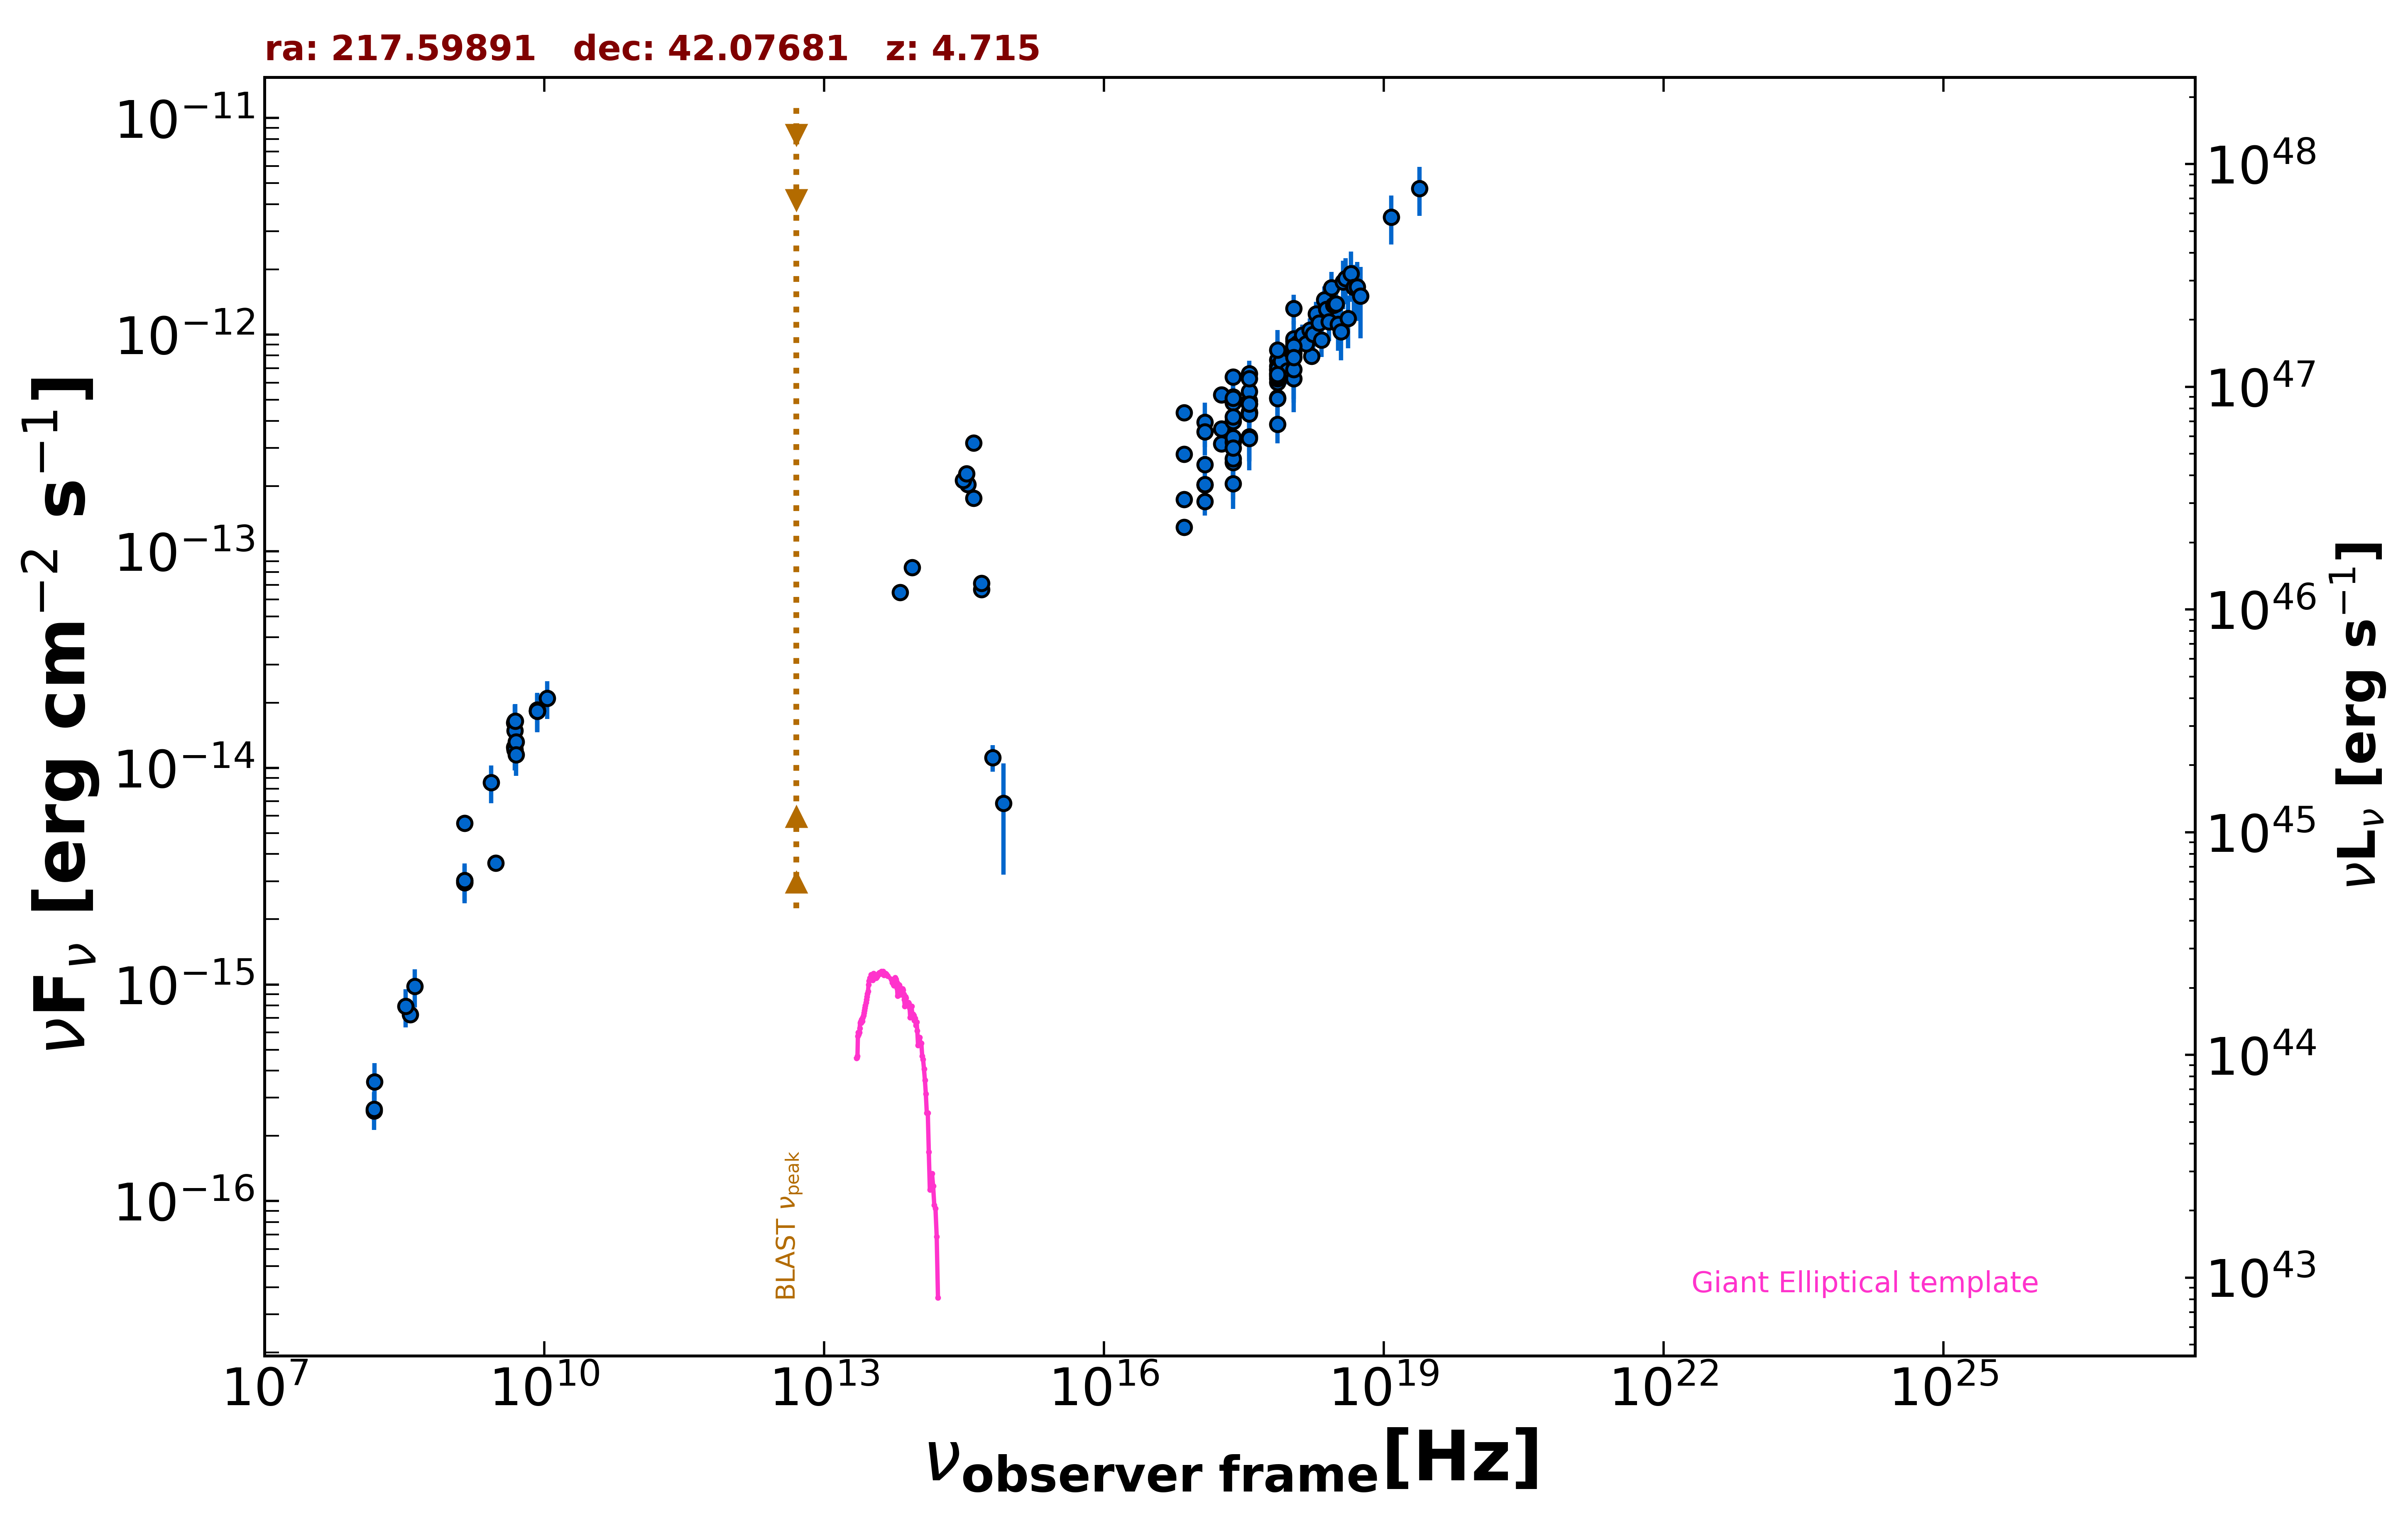

The table this chart was drawn from, first rows:
freq., flux, err_flux, MJD_start, MJD_end, flag, catalog, reference
1.400e+09, 3.019e-15, 2.000e-18, 55000, 55000, , FIRST, White et al. 1997  ApJ  475 479
1.400e+09, 2.948e-15, 8.850e-17, 55000, 55000, , NVSS, Condon et al. 1998  AJ  115  1693
3.000e+09, 3.642e-15, 7.000e-18, 55000, 55000, , VLASSQL, Gordon et al. 2021  ApJS  255  30
2.418e+17, 4.848e-13, 8.000e-15, 55000, 55000, , 4XMM-DR13, Webb et al. 2020  A&A  641  A136
7.253e+16, 1.732e-13, 4.200e-15, 55000, 55000, , 4XMM-DR13, Webb et al. 2020  A&A  641  A136
1.813e+17, 3.678e-13, 6.500e-15, 55000, 55000, , 4XMM-DR13, Webb et al. 2020  A&A  641  A136
3.627e+17, 4.937e-13, 7.950e-15, 55000, 55000, , 4XMM-DR13, Webb et al. 2020  A&A  641  A136
7.253e+17, 6.016e-13, 1.380e-14, 55000, 55000, , 4XMM-DR13, Webb et al. 2020  A&A  641  A136
1.692e+18, 7.938e-13, 2.975e-14, 55000, 55000, , 4XMM-DR13, Webb et al. 2020  A&A  641  A136
2.418e+17, 5.150e-13, 8.700e-15, 55000, 55000, , 4XMM-DR13, Webb et al. 2020  A&A  641  A136
7.253e+16, 1.289e-13, 3.650e-15, 55000, 55000, , 4XMM-DR13, Webb et al. 2020  A&A  641  A136
1.813e+17, 3.137e-13, 6.100e-15, 55000, 55000, , 4XMM-DR13, Webb et al. 2020  A&A  641  A136
3.627e+17, 4.357e-13, 7.450e-15, 55000, 55000, , 4XMM-DR13, Webb et al. 2020  A&A  641  A136
7.253e+17, 6.629e-13, 1.435e-14, 55000, 55000, , 4XMM-DR13, Webb et al. 2020  A&A  641  A136
1.692e+18, 9.734e-13, 3.275e-14, 55000, 55000, , 4XMM-DR13, Webb et al. 2020  A&A  641  A136
2.418e+17, 6.360e-13, 1.970e-14, 55000, 55000, , 4XMM-DR13, Webb et al. 2020  A&A  641  A136
7.253e+16, 2.803e-13, 1.195e-14, 55000, 55000, , 4XMM-DR13, Webb et al. 2020  A&A  641  A136
1.813e+17, 5.266e-13, 1.745e-14, 55000, 55000, , 4XMM-DR13, Webb et al. 2020  A&A  641  A136
3.627e+17, 6.591e-13, 1.975e-14, 55000, 55000, , 4XMM-DR13, Webb et al. 2020  A&A  641  A136
7.253e+17, 7.650e-13, 3.345e-14, 55000, 55000, , 4XMM-DR13, Webb et al. 2020  A&A  641  A136
1.692e+18, 9.797e-13, 7.325e-14, 55000, 55000, , 4XMM-DR13, Webb et al. 2020  A&A  641  A136
2.418e+17, 3.971e-13, 2.119e-13, 55000, 55000, , XMMSL2, Saxton et al. 2008  A&A  480  611
7.253e+17, 7.147e-13, 3.351e-13, 55000, 55000, , XMMSL2, Saxton et al. 2008  A&A  480  611
2.418e+17, 2.053e-13, 4.875e-14, 55000, 55000, , RASS, Boller et al. 2016  A&A  103  1
2.418e+17, 3.194e-13, 2.560e-14, 54703, 56853, , 1OUSX, Giommi et al. in preparation
1.209e+17, 2.020e-13, 1.870e-14, 54703, 56853, , 1OUSX, Giommi et al. in preparation
3.627e+17, 4.368e-13, 3.250e-14, 54703, 56853, , 1OUSX, Giommi et al. in preparation
7.253e+17, 6.838e-13, 3.140e-14, 54703, 56853, , 1OUSX, Giommi et al. in preparation
1.088e+18, 9.331e-13, 6.565e-14, 54703, 56853, , 1OUSX, Giommi et al. in preparation
7.253e+17, 5.119e-13, 2.355e-14, 55000, 55000, , 2SXPS, Evans et al. 2020  ApJS  247  54
1.209e+17, 2.516e-13, 2.390e-14, 55000, 55000, , 2SXPS, Evans et al. 2020  ApJS  247  54
3.627e+17, 4.782e-13, 3.620e-14, 55000, 55000, , 2SXPS, Evans et al. 2020  ApJS  247  54
1.088e+18, 8.988e-13, 6.725e-14, 55000, 55000, , 2SXPS, Evans et al. 2020  ApJS  247  54
2.418e+17, 3.346e-13, 0.000e+00, 55000, 55000, , Chandra-CSC2, Evans et al. 2010  ApJS  189  37
1.088e+18, 9.562e-13, 0.000e+00, 55000, 55000, , Chandra-CSC2, Evans et al. 2010  ApJS  189  37
3.627e+17, 5.453e-13, 0.000e+00, 55000, 55000, , Chandra-CSC2, Evans et al. 2010  ApJS  189  37
7.253e+17, 6.921e-13, 0.000e+00, 55000, 55000, , Chandra-CSC2, Evans et al. 2010  ApJS  189  37
7.253e+16, 4.361e-13, 0.000e+00, 55000, 55000, , Chandra-CSC2, Evans et al. 2010  ApJS  189  37
1.500e+08, 2.615e-16, 2.700e-17, 55000, 55000, , TGSS150, Intema et al. 2017  A&A  598  A781
8.400e+09, 1.829e-14, 0.000e+00, 55000, 55000, , CRATES, Healey et al. 2007  ApJS  171  61
4.800e+09, 1.618e-14, 1.440e-15, 55000, 55000, , GB6, Gregory et al. 1996  ApJS  103  427
4.800e+09, 1.243e-14, 1.490e-15, 55000, 55000, , GB87, Gregory et al. 1992  VizieR  VIII/14/j20…
4.850e+09, 1.212e-14, 0.000e+00, 55000, 55000, , NORTH20, White and Becker  1992  ApJS  79  331
1.400e+09, 5.544e-15, 0.000e+00, 55000, 55000, , NORTH20, White and Becker  1992  ApJS  79  331
3.650e+08, 7.264e-16, 0.000e+00, 55000, 55000, , NORTH20, White and Becker  1992  ApJS  79  331
8.817e+13, 8.425e-14, 1.730e-15, 55000, 55000, , UNWISE, Schlafly et al. 2019  ApJS  240  30
6.517e+13, 6.467e-14, 2.605e-15, 55000, 55000, , UNWISE, Schlafly et al. 2019  ApJS  240  30
4.859e+14, 6.660e-14, 2.355e-15, 55000, 55000, , PanSTARRS, Flewelling et al. 2020  ApJS  251  7
3.987e+14, 1.758e-13, 5.750e-15, 55000, 55000, , PanSTARRS, Flewelling et al. 2020  ApJS  251  7
3.462e+14, 2.030e-13, 5.450e-15, 55000, 55000, , PanSTARRS, Flewelling et al. 2020  ApJS  251  7
3.116e+14, 2.126e-13, 1.305e-14, 55000, 55000, , PanSTARRS, Flewelling et al. 2020  ApJS  251  7
8.402e+14, 6.855e-15, 3.639e-15, 55000, 55000, , SDSS, Abolfathi et al. 2018  ApJS  235  42
6.443e+14, 1.115e-14, 1.565e-15, 55000, 55000, , SDSS, Abolfathi et al. 2018  ApJS  235  42
4.876e+14, 7.101e-14, 2.420e-15, 55000, 55000, , SDSS, Abolfathi et al. 2018  ApJS  235  42
4.014e+14, 3.160e-13, 4.100e-15, 55000, 55000, , SDSS, Abolfathi et al. 2018  ApJS  235  42
3.382e+14, 2.279e-13, 1.010e-14, 55000, 55000, , SDSS, Abolfathi et al. 2018  ApJS  235  42
1.209e+19, 3.488e-12, 8.880e-13, 55000, 55000, , BAT105m, Oh et al. 2018  ApJS  235  4
2.418e+19, 4.732e-12, 1.205e-12, 55000, 55000, , BAT105m, Oh et al. 2018  ApJS  235  4
7.931e+17, 7.531e-13, 1.026e-13, 56853, 56853, , NuBlazar, Middei et al. 2022  MNRAS  514  3179
9.285e+17, 6.808e-13, 9.230e-14, 56853, 56853, , NuBlazar, Middei et al. 2022  MNRAS  514  3179
... 69 more rows
